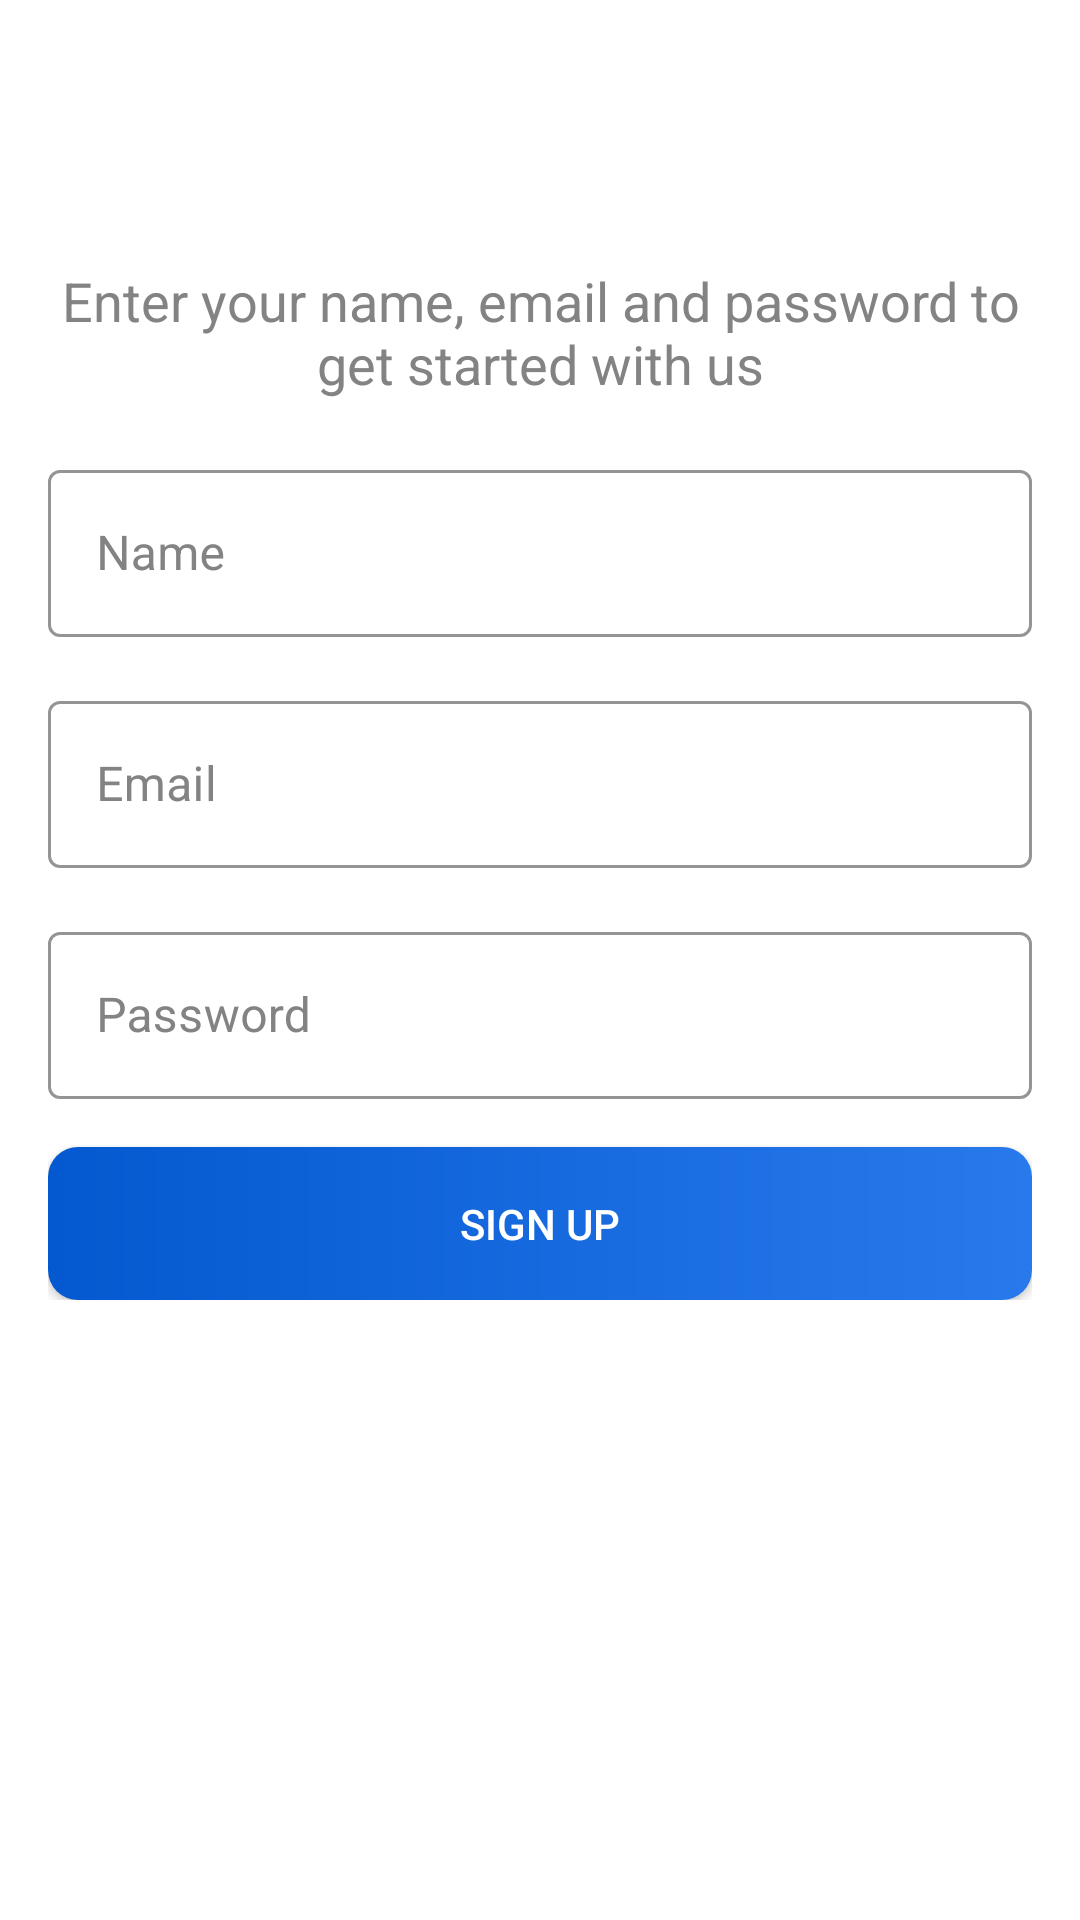

Here is an Android app screen rendered from its layout file. Give the layout XML and the strings, colors and styles it references.
<!-- AndroidManifest.xml: activity theme AppTheme -->
<!-- res/layout/activity_sign_up.xml -->
<?xml version="1.0" encoding="utf-8"?>
<androidx.constraintlayout.widget.ConstraintLayout xmlns:android="http://schemas.android.com/apk/res/android"
    xmlns:app="http://schemas.android.com/apk/res-auto"
    xmlns:tools="http://schemas.android.com/tools"
    android:layout_width="match_parent"
    android:layout_height="match_parent"
    tools:context=".activities.SignUpActivity"
    >

    <androidx.appcompat.widget.Toolbar
        android:layout_width="match_parent"
        android:layout_height="?attr/actionBarSize"
        android:id="@+id/signup_toolbar"
        app:layout_constraintTop_toTopOf="parent"
        >
    </androidx.appcompat.widget.Toolbar>


   <androidx.constraintlayout.widget.ConstraintLayout
       android:layout_width="match_parent"
       android:layout_height="wrap_content"
       app:layout_constraintTop_toBottomOf="@id/signup_toolbar"
       android:padding="16dp"
       >

       <TextView
           android:layout_width="wrap_content"
           android:layout_height="wrap_content"
           app:layout_constraintTop_toTopOf="parent"
           app:layout_constraintStart_toStartOf="parent"
           app:layout_constraintEnd_toEndOf="parent"
           android:layout_marginTop="16dp"
           android:textSize="18sp"
           android:textColor="@color/textLight"
           android:gravity="center"
           android:text="@string/signup_text"
           android:id="@+id/signup_description"
           />

       <androidx.constraintlayout.widget.ConstraintLayout
           android:layout_width="match_parent"
           android:layout_height="wrap_content"
           app:layout_constraintTop_toBottomOf="@id/signup_description"
           app:layout_constraintStart_toStartOf="parent"
           app:layout_constraintEnd_toEndOf="parent"
           android:layout_marginTop="18dp"
           >

           <com.google.android.material.textfield.TextInputLayout
               android:id="@+id/name_field"
               android:layout_width="match_parent"
               android:layout_height="wrap_content"
               android:hint="Name"
               style="@style/Widget.MaterialComponents.TextInputLayout.OutlinedBox"
               app:layout_constraintTop_toTopOf="parent"
               android:textColorHint="@color/textLight"
               app:hintTextColor="@color/colorPrimary"
               app:boxStrokeColor="@color/colorPrimary"
               >

               <com.google.android.material.textfield.TextInputEditText
                   android:layout_width="match_parent"
                   android:layout_height="wrap_content"
                   android:id="@+id/tv_name"
                   android:inputType="text"
                   android:textCursorDrawable="@null"
                   />

           </com.google.android.material.textfield.TextInputLayout>

           <com.google.android.material.textfield.TextInputLayout
               android:id="@+id/email_field"
               android:layout_width="match_parent"
               android:layout_height="wrap_content"
               android:hint="Email"
               style="@style/Widget.MaterialComponents.TextInputLayout.OutlinedBox"
               app:layout_constraintTop_toBottomOf="@+id/name_field"
               android:layout_marginTop="16dp"
               android:textColorHint="@color/textLight"
               app:hintTextColor="@color/colorPrimary"
               app:boxStrokeColor="@color/colorPrimary"
               >

               <com.google.android.material.textfield.TextInputEditText
                   android:layout_width="match_parent"
                   android:layout_height="wrap_content"
                   android:id="@+id/tv_email"
                   android:inputType="textEmailAddress"
                   android:textCursorDrawable="@null"
                   />

           </com.google.android.material.textfield.TextInputLayout>


           <com.google.android.material.textfield.TextInputLayout
               android:id="@+id/password_field"
               android:layout_width="match_parent"
               android:layout_height="wrap_content"
               android:hint="Password"
               style="@style/Widget.MaterialComponents.TextInputLayout.OutlinedBox"
               app:layout_constraintTop_toBottomOf="@+id/email_field"
               android:layout_marginTop="16dp"
               android:textColorHint="@color/textLight"
               app:hintTextColor="@color/colorPrimary"
               app:boxStrokeColor="@color/colorPrimary"
               >

               <com.google.android.material.textfield.TextInputEditText
                   android:layout_width="match_parent"
                   android:layout_height="wrap_content"
                   android:id="@+id/tv_password"
                   android:inputType="textPassword"
                   android:textCursorDrawable="@null"
                   />

           </com.google.android.material.textfield.TextInputLayout>


           <android.widget.Button
               android:layout_width="match_parent"
               android:layout_height="wrap_content"
               app:layout_constraintTop_toBottomOf="@+id/password_field"
               android:text="@string/sign_up"
               android:layout_marginTop="16dp"
               android:padding="16dp"
               android:background="@drawable/shape_button_gradiant"
               android:textColor="@color/white"
               android:id="@+id/btnSignUp"
               />

       </androidx.constraintlayout.widget.ConstraintLayout>

   </androidx.constraintlayout.widget.ConstraintLayout>

</androidx.constraintlayout.widget.ConstraintLayout>
<!-- resources referenced by this layout -->
<resources>
  <color name="colorPrimary">#0459D0</color>
  <color name="textLight">#838383</color>
  <color name="white">#FFFFFFFF</color>
  <!-- drawable shape_button_gradiant (drawable) -->
  <?xml version="1.0" encoding="utf-8"?>
  <shape android:shape="rectangle"
      xmlns:android="http://schemas.android.com/apk/res/android">
  
  
  
      <gradient
          android:angle="360"
          android:startColor="@color/colorPrimary"
          android:endColor="@color/colorPrimaryAscent"
          android:type="linear"
          >
      </gradient>
  
      <corners android:radius="10dp"/>
  
  
  </shape>
  <string name="sign_up">Sign Up</string>
  <string name="signup_text">Enter your name, email and password to get started with us</string>
  <style name="AppTheme" parent="Theme.MaterialComponents.DayNight.NoActionBar">
          <item name="windowActionBar">false</item>
          <item name="windowNoTitle">true</item>
          <item name="android:windowFullscreen">true</item>
      </style>
  <color name="colorPrimaryAscent">#2879EB</color>
</resources>
